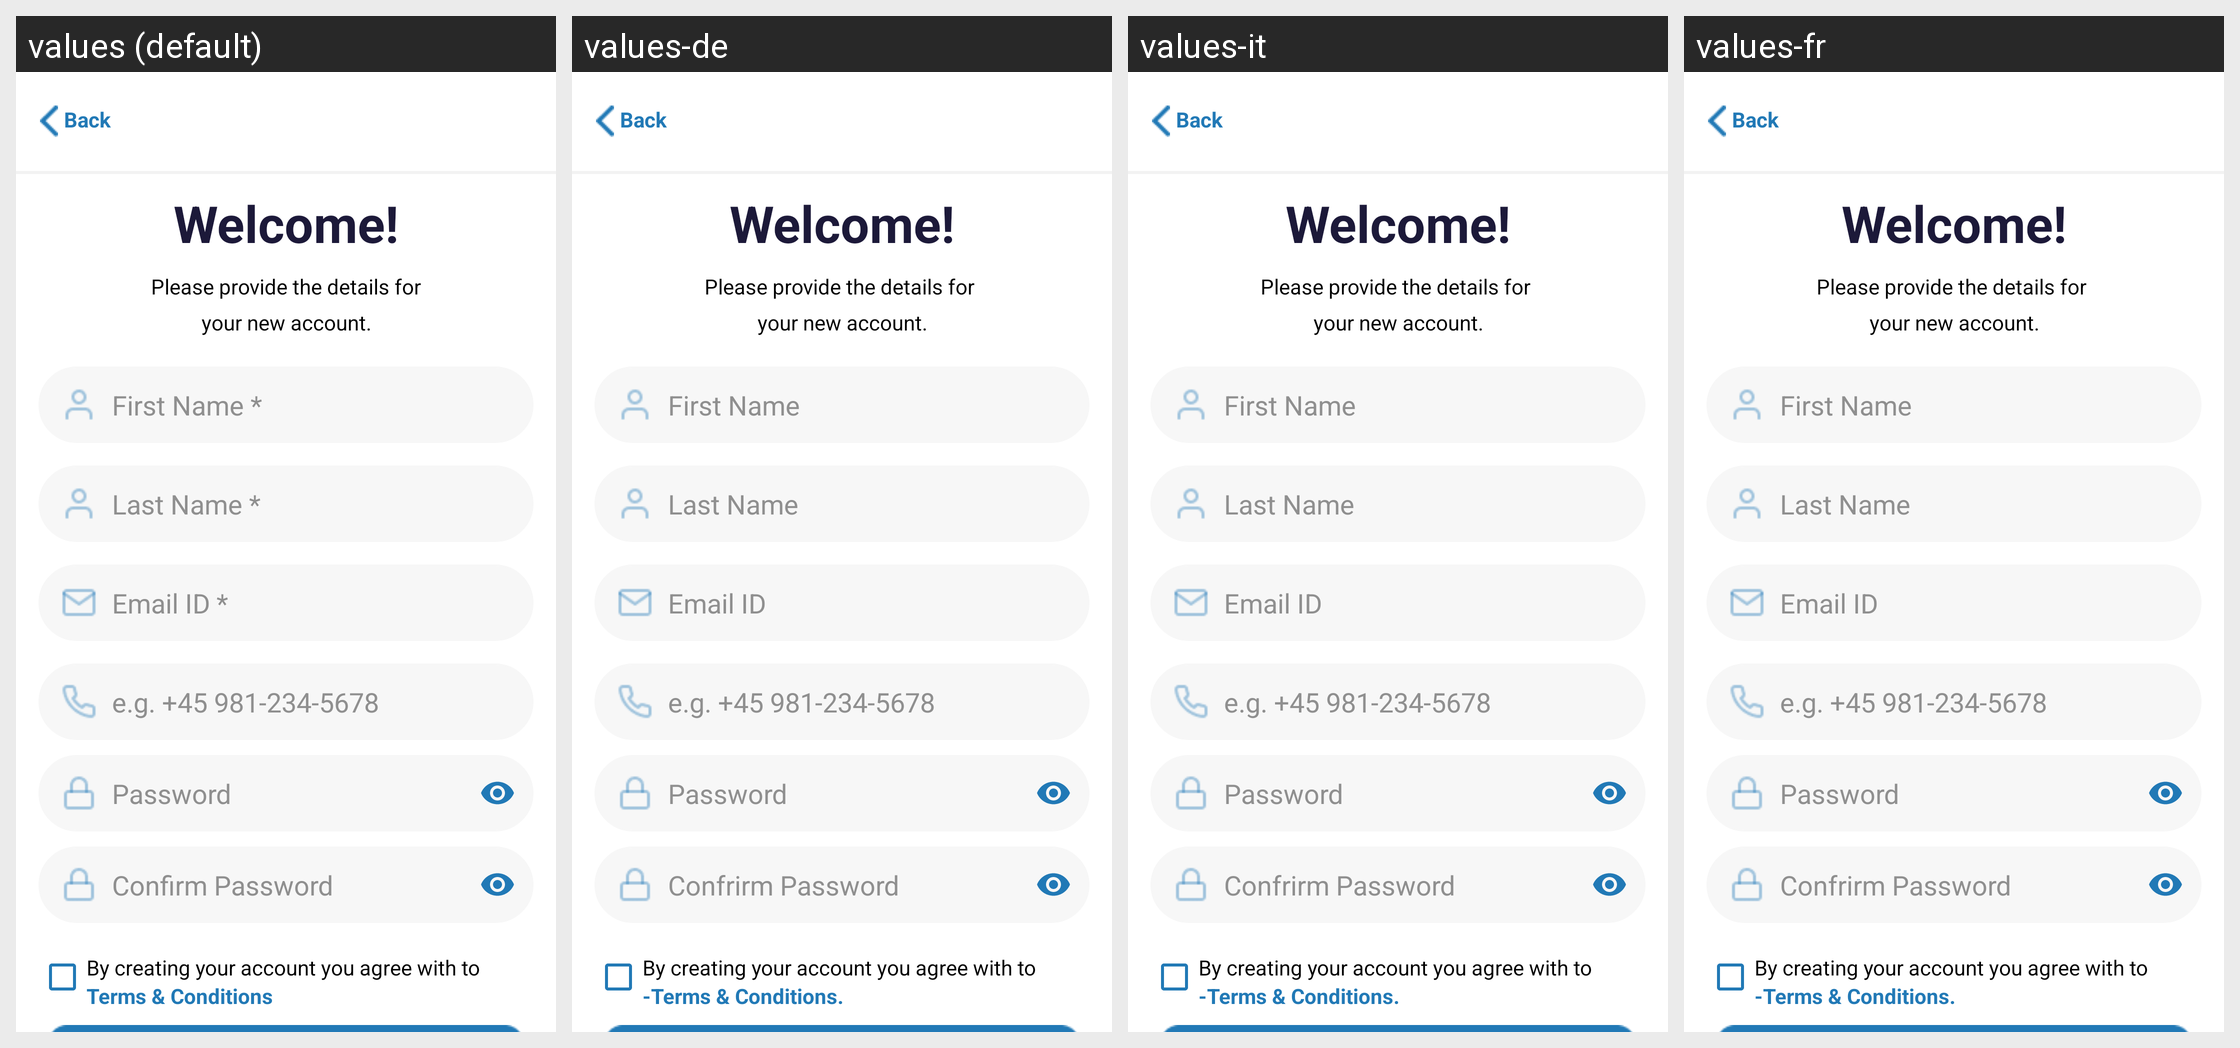

Translations of the strings shown on this Android screen, per locale in the grid:
Android screen res/layout/activity_sign_up.xml rendered under 4 locales, left to right: values (default), values-de, values-it, values-fr. Device: Nexus 5 (rendered at 1080×1920; each locale shown at half size, 540×960, under a caption strip naming it); theme Theme.AppCompat.NoActionBar.
Other locales in the repository, not shown: values-da, values-es.
Strings drawn on this screen, with the default value and each locale's value (text and hints the layout hard-codes, and strings that could not be matched under every locale, appear in the picture but are not listed):

welcome
  values: Welcome!
  values-de: Welcome!
  values-it: Welcome!
  values-fr: Welcome!

please_provide_the_details_for
  values: Please provide the details for
  values-de: Please provide the details for 
  values-it: Please provide the details for 
  values-fr: Please provide the details for 

your_new_account
  values: your new account.
  values-de: your new account.
  values-it: your new account.
  values-fr: your new account.

firstname
  values: First Name *
  values-de: First Name
  values-it: First Name
  values-fr: First Name

lastname
  values: Last Name *
  values-de: Last Name
  values-it: Last Name
  values-fr: Last Name

emailid
  values: Email ID *
  values-de: Email ID
  values-it: Email ID
  values-fr: Email ID

password
  values: Password
  values-de: Password
  values-it: Password
  values-fr: Password

confrirm_password
  values: Confirm Password
  values-de: Confrirm Password
  values-it: Confrirm Password
  values-fr: Confrirm Password

by_creating_your_account_you_agree_with_to
  values: By creating your account you agree with to
  values-de: By creating your account you agree with to 
  values-it: By creating your account you agree with to 
  values-fr: By creating your account you agree with to 

terms_conditions
  values: Terms & Conditions
  values-de: -Terms & Conditions.
  values-it: -Terms & Conditions.
  values-fr: -Terms & Conditions.

back
  values: Back
  values-de: Back
  values-it: Back
  values-fr: Back
